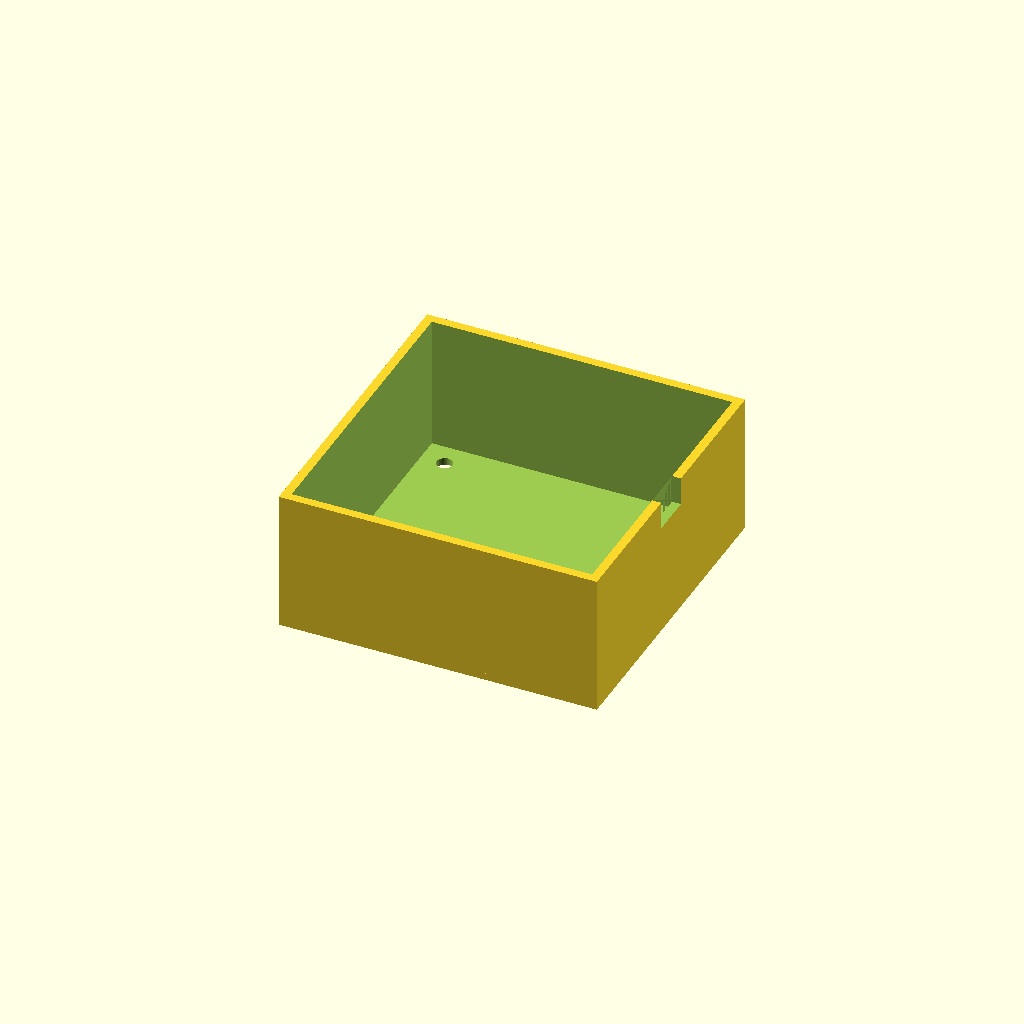
Cell 1 — every parameter at its default value.
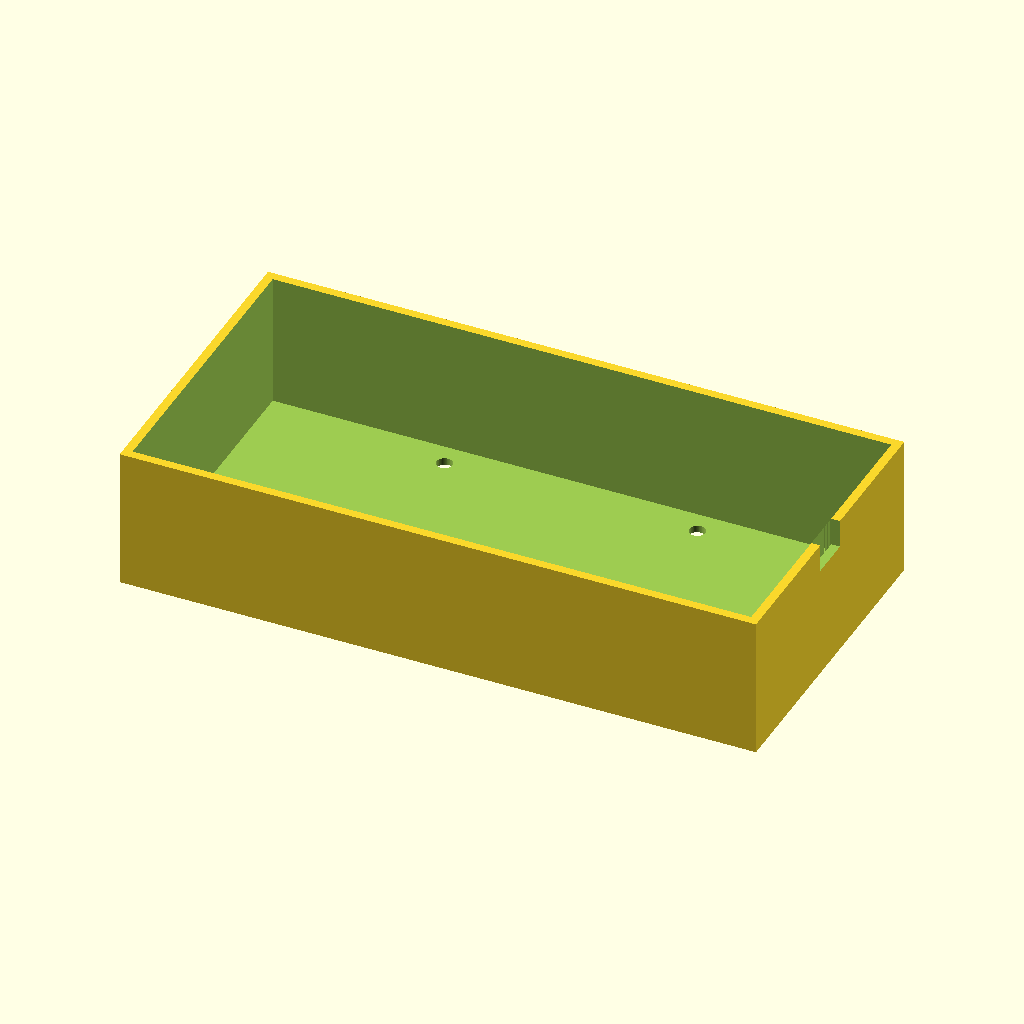
Cell 2 — outer_width set to 180, the other parameters unchanged.
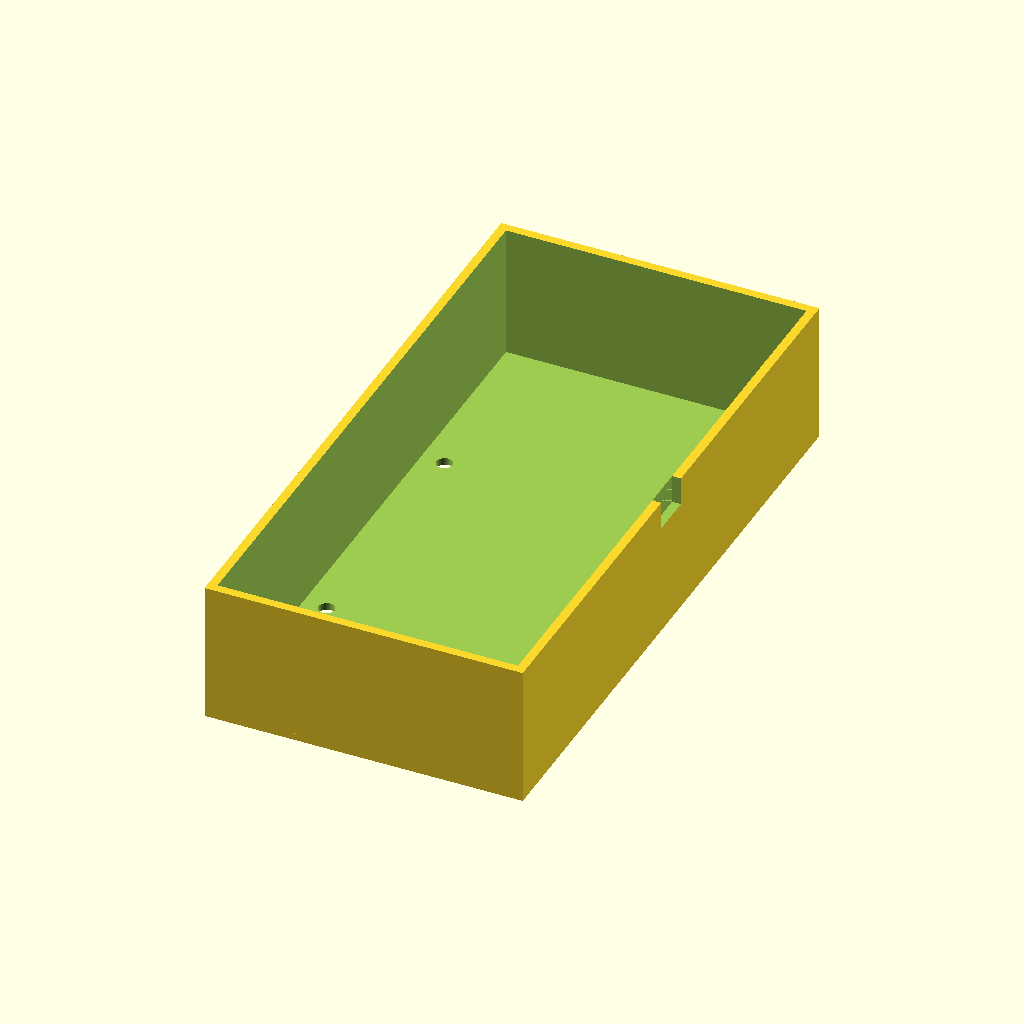
Cell 3 — outer_length set to 180, the other parameters unchanged.
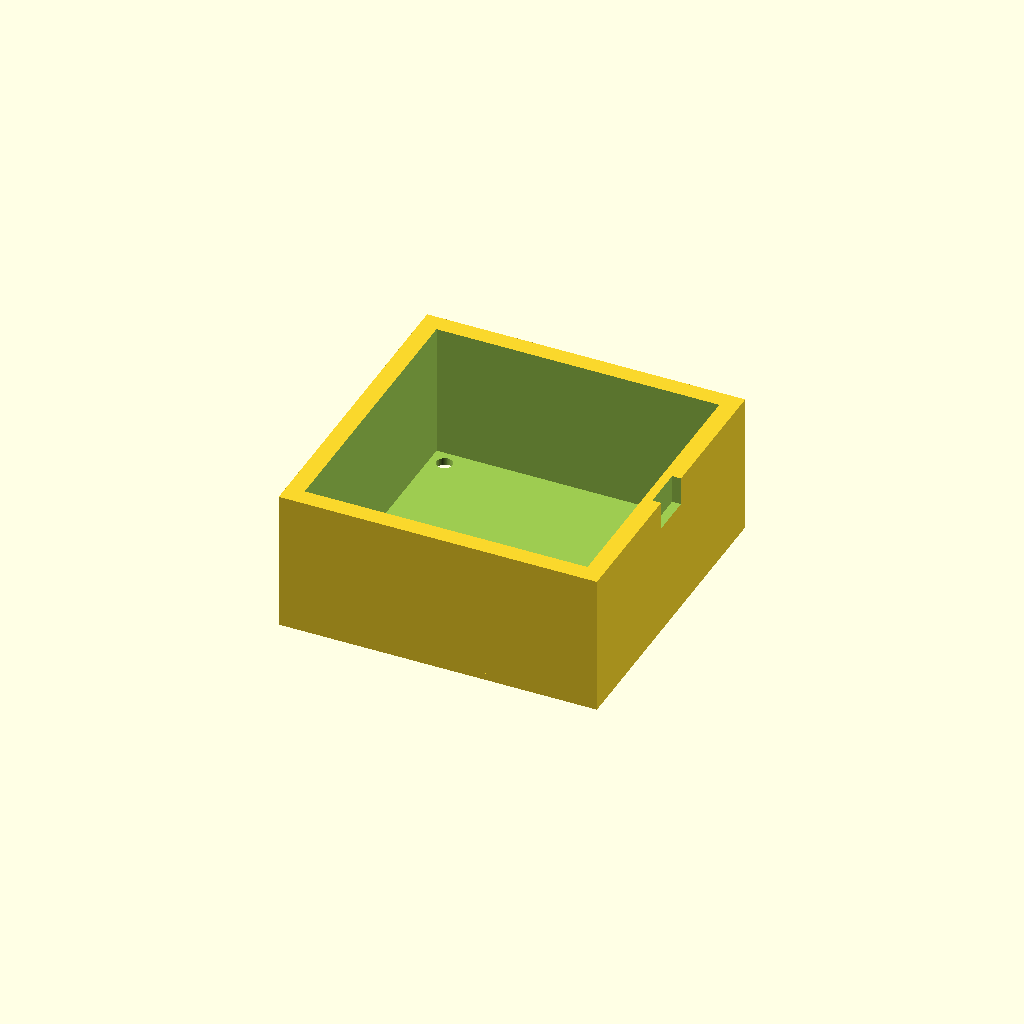
Cell 4 — wall_thickness set to 5, the other parameters unchanged.
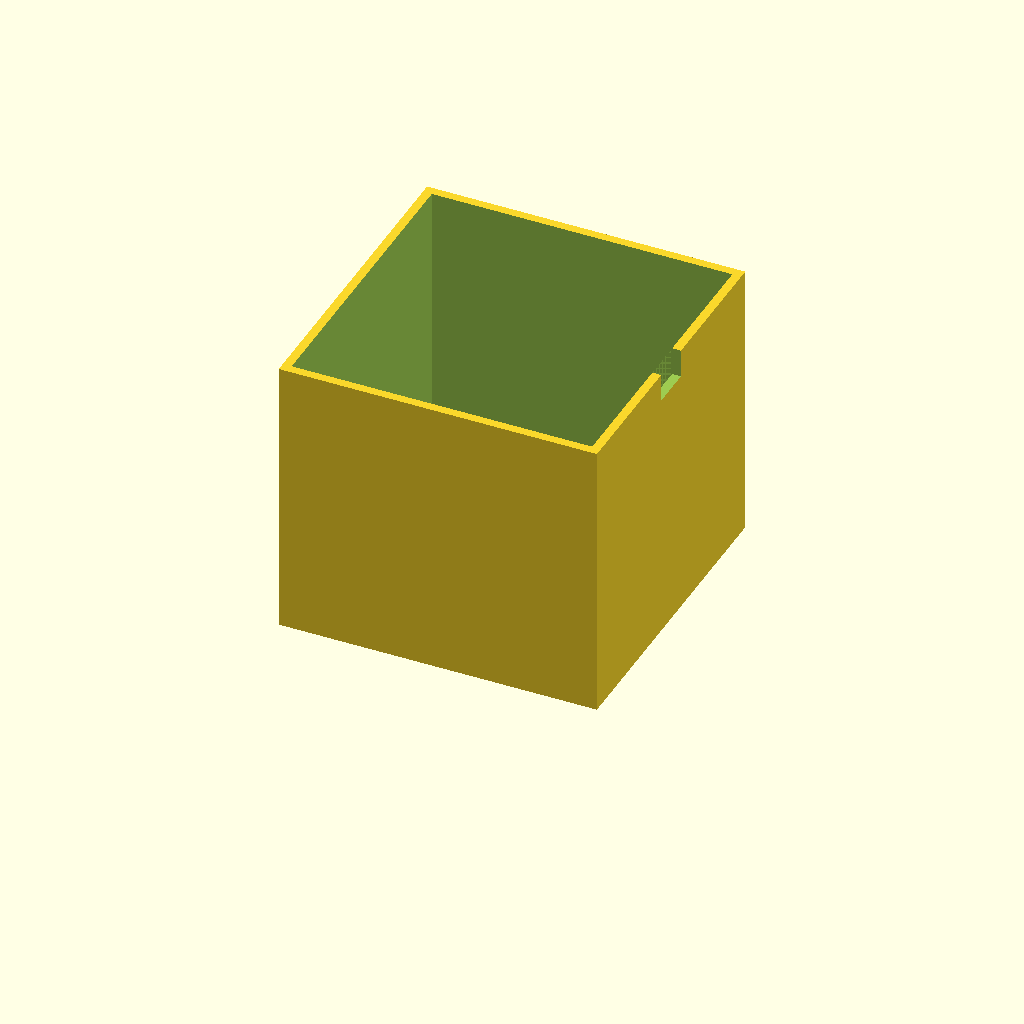
Cell 5: total_height = 80 (everything else at default).
All cells are drawn from one camera (rotation 55°, 0°, 25°, orthographic, colour scheme Cornfield), so only the parameter changes between them.
Source of the model, bench/results/main-tiiny/code/tiiny_google_gemma-4-26B-A4B-it/stirrer_fan_housing_s0_a1.scad:
// --- Dimensions (mm) ---
outer_width = 90;          // Outer width and length of the box
outer_length = 90;         // Outer length and width of the box
wall_thickness = 2.5;       // Thickness of the four vertical walls
top_plate_thickness = 2;    // Thickness of the stirring surface (bottom of the box)
total_height = 40;         // Total height of the housing
screw_hole_diameter = 4.5;  // Diameter for M4 screw holes
screw_pattern_size = 71.5; // Distance between screw holes (center-to-center)
notch_width = 12;          // Width of the cable notch (along the wall)
notch_depth = 2.5;         // Depth of the notch (cuts through the wall thickness)
notch_height = 8;          // Height of the notch (from Z=32 to Z=40)

// --- Constants ---
$fn = 64;

// --- Modeling ---

// The part is printed upside down.
// The top plate (stirring surface) is at Z = 0 to Z = 2.
// The walls rise from Z = 2 to Z = 40.

module stirrer_housing() {
    difference() {
        // 1. The solid outer shell
        union() {
            // The top plate (resting on bed at Z=0)
            cube([outer_width, outer_length, top_plate_thickness]);
            
            // The four walls rising from the top plate
            // We use a hull or a union of cubes to create the walls
            translate([0, 0, top_plate_thickness])
            cube([outer_width, outer_length, total_height - top_plate_thickness]);
        }

        // 2. Hollow out the inside to create the box cavity
        // The cavity starts at the top of the plate (Z = top_plate_thickness)
        // and goes to the top of the box (Z = total_height).
        translate([wall_thickness, wall_thickness, top_plate_thickness - 0.01])
        cube([outer_width - 2 * wall_thickness, outer_length - 2 * wall_thickness, total_height - top_plate_thickness + 0.02]);

        // 3. Screw holes for the fan
        // Pattern is 71.5mm square, centered on the plate.
        // Holes go through the top plate (Z=0 to Z=2).
        for (x = [-screw_pattern_size/2, screw_pattern_size/2]) {
            for (y = [-screw_pattern_size/2, screw_pattern_size/2]) {
                translate([outer_width/2 + x, outer_length/2 + y, -1])
                cylinder(d = screw_hole_diameter, h = top_plate_thickness + 2);
            }
        }

        // 4. Cable notch
        // "In one wall, cut a notch... 12mm wide, centered along the wall, 
        // reaching 8mm down from the open edge (from z=32 to z=40)."
        // The open edge is at Z = 40.
        // The notch is 12mm wide (along Y), 8mm high (along Z), and cuts through the wall.
        // We place it on the wall at X = outer_width.
        // The notch is centered at Y = outer_length/2.
        // The notch height is from Z = 32 to Z = 40.
        translate([outer_width - notch_depth, outer_length/2 - notch_width/2, total_height - notch_height])
        cube([notch_depth + 1, notch_width, notch_height + 0.01]);
    }
}

// Render the part
// Centered on XY plane, resting on Z=0.
translate([-outer_width/2, -outer_length/2, 0])
stirrer_housing();
Parameter table extracted from the source (name, type, default, range or options):
outer_width: number, default 90
outer_length: number, default 90
wall_thickness: number, default 2.5
top_plate_thickness: number, default 2
total_height: number, default 40
screw_hole_diameter: number, default 4.5
screw_pattern_size: number, default 71.5
notch_width: number, default 12
notch_depth: number, default 2.5
notch_height: number, default 8
